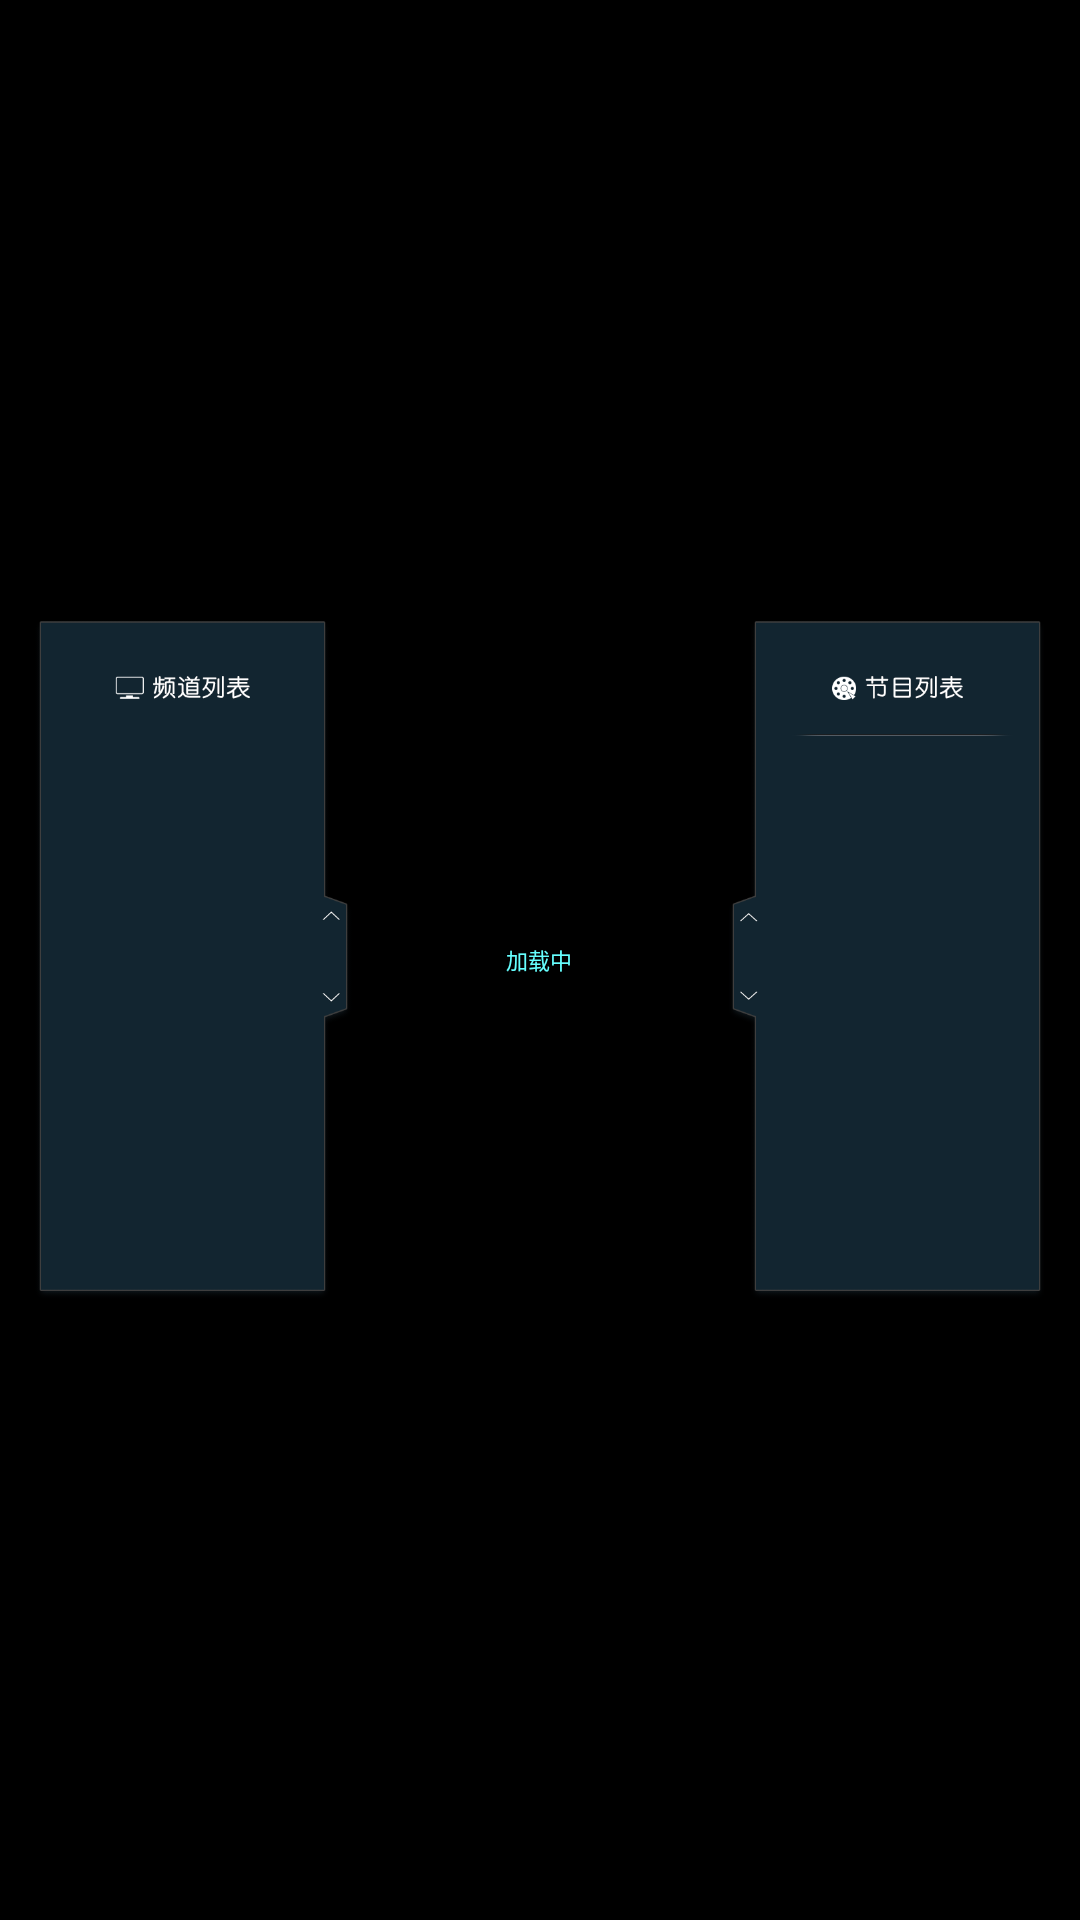

Android layout source for this screen:
<!-- AndroidManifest.xml: application theme AppBaseTheme -->
<!-- res/layout/activity_live.xml -->
<?xml version="1.0" encoding="utf-8"?>

<FrameLayout xmlns:android="http://schemas.android.com/apk/res/android"
    android:layout_width="match_parent"
    android:layout_height="match_parent"
    android:background="#000000" >
    <FrameLayout
    	android:id="@+id/fra_player"
        android:layout_width="match_parent"
        android:layout_height="match_parent"
        android:layout_gravity="center">
    </FrameLayout>
    
    <FrameLayout 
        android:id="@+id/container_buffering"
        android:layout_width="@dimen/px206"
        android:layout_height="@dimen/px206"
        android:layout_gravity="center"
        android:visibility="visible">
        <ProgressBar
            android:id="@+id/progressbar_buffering"
            android:layout_width="@dimen/px206"
            android:layout_height="@dimen/px206"
            android:indeterminateDrawable="@anim/large_progressbar_animator"
            android:indeterminateDuration="1000"/>
        <TextView 
            android:id="@+id/tv_buffering"
            android:layout_width="@dimen/px206"
            android:layout_height="@dimen/px206"
            android:text="@string/tip_progress_loading"
            android:gravity="center"
           	android:textColor="#66ffff"
            android:textSize="@dimen/px33"/>
    </FrameLayout>
    
    <FrameLayout
        android:id="@+id/container_live"
        android:layout_width="match_parent"
        android:layout_height="match_parent"
        android:background="@android:color/transparent">
        <RelativeLayout
            android:id="@+id/left_menu_alive"
            android:layout_width="@dimen/px475"
            android:layout_height="@dimen/px1018"
            android:layout_gravity="center_vertical|left"
            android:layout_marginLeft="@dimen/px52"
            android:background="@drawable/bg_left_menu" >
        	<ListView
            	android:id="@+id/lv_channel_alive"
            	style="@style/GuideListGroup"
            	android:layout_width="@dimen/px428"
            	android:layout_height="@dimen/px835"
            	android:layout_alignParentLeft="true"
            	android:layout_marginTop="@dimen/px171"
            	android:divider="@drawable/divider_live"
            	android:focusable="true"
             	>
        	</ListView>
    	</RelativeLayout>
    
    	<RelativeLayout
        	android:id="@+id/right_menu_alive"
        	android:layout_width="@dimen/px475"
        	android:layout_height="@dimen/px1018"
        	android:layout_gravity="center_vertical|right"
        	android:layout_marginRight="@dimen/px52"
        	android:background="@drawable/bg_right_menu">
        	<View 
        	    android:layout_height="@dimen/px3"
        	    android:layout_width="@dimen/px428"
        	    android:background="@drawable/divider_live"
        		android:layout_marginTop="@dimen/px171"
        		android:layout_alignParentRight="true"
        		android:id="@+id/divider_right"
        	    />
        	<ListView 
            	android:id="@+id/lv_program_alive"
            	android:layout_width="@dimen/px428"
        		android:layout_height="@dimen/px830"
        		android:layout_below="@id/divider_right"
        		android:layout_alignParentRight="true"
				style="@style/GuideListGroup"
				android:divider="@drawable/divider_live"/>
    	</RelativeLayout>
    </FrameLayout>
    
</FrameLayout>
<!-- resources referenced by this layout -->
<resources>
  <dimen name="px1018">678.6667px</dimen>
  <dimen name="px171">114px</dimen>
  <dimen name="px206">137.3333px</dimen>
  <dimen name="px3">2px</dimen>
  <dimen name="px33">22px</dimen>
  <dimen name="px428">285.3333px</dimen>
  <dimen name="px475">316.6667px</dimen>
  <dimen name="px52">34.66667px</dimen>
  <dimen name="px830">553.3334px</dimen>
  <dimen name="px835">556.6667px</dimen>
  <!-- drawable bg_left_menu: png bitmap (drawable-xhdpi, 13070 bytes) -->
  <!-- drawable bg_right_menu: png bitmap (drawable-xhdpi, 14120 bytes) -->
  <!-- drawable divider_live: png bitmap (drawable-xhdpi, 15193 bytes) -->
  <string name="tip_progress_loading">加载中</string>
  <style name="GuideListGroup">
          <item name="android:divider">@null</item>
          <item name="android:scrollbars">none</item>
          <item name="android:choiceMode">singleChoice</item>
          <item name="android:listSelector">#00000000</item>
          <item name="android:cacheColorHint">#00000000</item>
      </style>
  <style name="AppBaseTheme" parent="android:Theme.Light">
          
          <item name="android:typeface">monospace</item>
      </style>
</resources>
